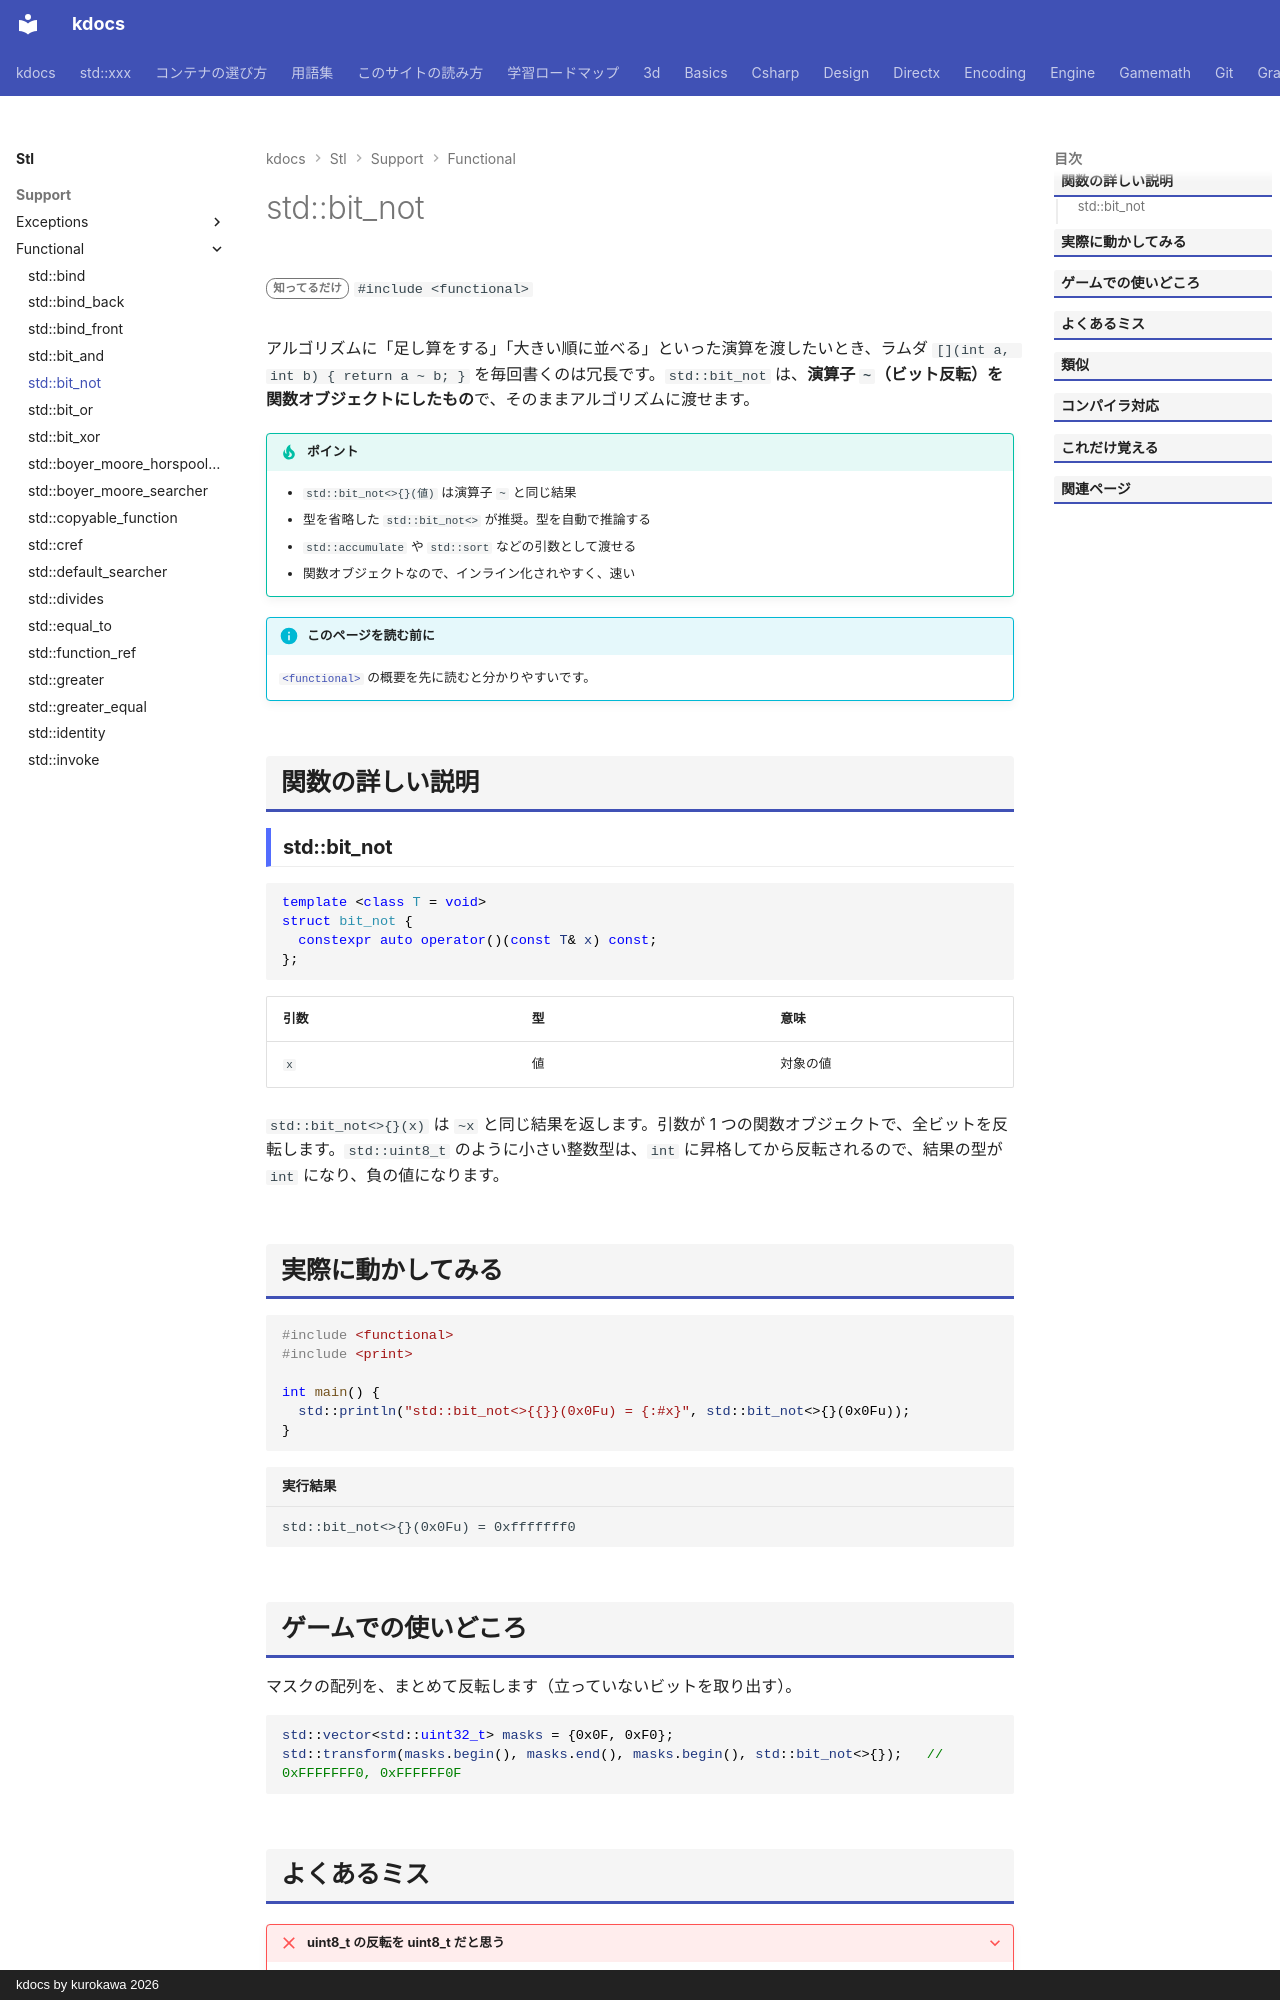

repository: qwzxdf/kdocs · page: stl/support/functional/bit_not/index.html · generator: mkdocs · copyright: kdocs by kurokawa 2026

---
title: std::bit_not
summary: "`~a`（ビット反転）を表す関数オブジェクト。"
order: 900
group: 関数オブジェクトと呼び出し（<functional>）
tags:
  - 型・言語サポート
---

# std::bit_not

<div class="page-badges" markdown>
<span class="rank rank-rare">知ってるだけ</span>
`#include <functional>`
</div>

アルゴリズムに「足し算をする」「大きい順に並べる」といった演算を渡したいとき、ラムダ `[](int a, int b) { return a ~ b; }` を毎回書くのは冗長です。`std::bit_not` は、<strong>演算子 `~`（ビット反転）を関数オブジェクトにしたもの</strong>で、そのままアルゴリズムに渡せます。

!!! tip "ポイント"
    - `std::bit_not<>{}(値)` は演算子 `~` と同じ結果
    - 型を省略した `std::bit_not<>` が推奨。型を自動で推論する
    - `std::accumulate` や `std::sort` などの引数として渡せる
    - 関数オブジェクトなので、インライン化されやすく、速い

!!! info "このページを読む前に"
    [`<functional>`](../functional.md) の概要を先に読むと分かりやすいです。

## 関数の詳しい説明

### std::bit_not {#bit_not}

```cpp
template <class T = void>
struct bit_not {
  constexpr auto operator()(const T& x) const;
};
```

| 引数 | 型 | 意味 |
| --- | --- | --- |
| `x` | 値 | 対象の値 |

`std::bit_not<>{}(x)` は `~x` と同じ結果を返します。引数が 1 つの関数オブジェクトで、全ビットを反転します。`std::uint8_t` のように小さい整数型は、`int` に昇格してから反転されるので、結果の型が `int` になり、負の値になります。

## 実際に動かしてみる

```cpp
#include <functional>
#include <print>

int main() {
  std::println("std::bit_not<>{{}}(0x0Fu) = {:#x}", std::bit_not<>{}(0x0Fu));
}
```

```text title="実行結果"
std::bit_not<>{}(0x0Fu) = 0xfffffff0
```
